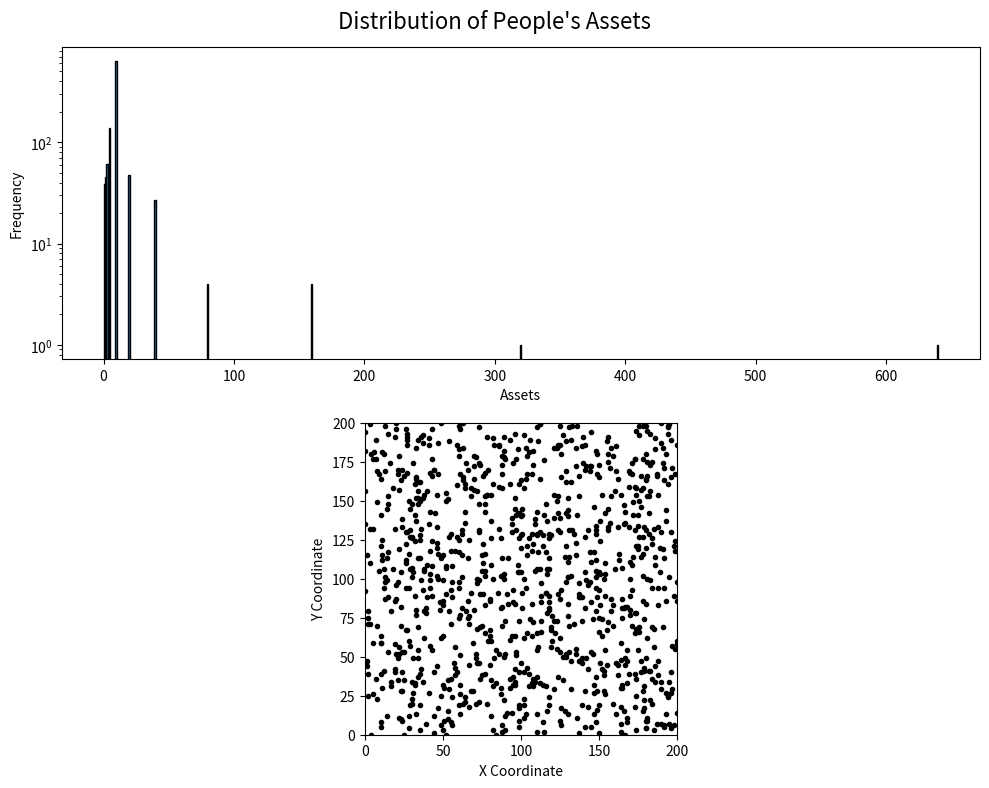

Here is the Python script that generated this plot:
import random
import matplotlib.pyplot as plt
import numpy as np

map_size = 201
num_points = 1000
num_of_events = 250


class Person:
    def __init__(self, talent, loc):
        self.talent = max(min(talent, 1.0), 0.0)
        self.assets = 10.0
        self.record = []
        self.loc = loc

    def __str__(self):
        return f"Talent: {self.talent}, Assets: {self.assets}"

    def update_assets(self, event_occurred):
        if event_occurred:
            self.assets *= 2
        else:
            self.assets /= 2


def move_points_randomly(points):
    for i in range(len(points)):
        x, y = points[i]
        dx, dy = random.choice([(0, 1), (0, -1), (-1, 0), (1, 0)])
        new_x = (x + dx) % map_size
        new_y = (y + dy) % map_size
        points[i] = (new_x, new_y)


def generate_points(num_points):
    return [(random.randint(0, map_size - 1), random.randint(0, map_size - 1)) for _ in range(num_points)]


def event_occurred(talent):
    probability = talent * 100
    return random.uniform(0, 100) <= probability


good_things = generate_points(num_of_events)
bad_things = generate_points(num_of_events)

people_list = [Person(random.gauss(0.6, 0.1), loc)
               for loc in generate_points(num_points)]

for _ in range(80):
    for person in people_list:
        for event in good_things:
            if person.loc == event:
                person.update_assets(event_occurred(person.talent))
        for event in bad_things:
            if person.loc == event:
                person.update_assets(False)
    move_points_randomly(good_things)
    move_points_randomly(bad_things)

assets = [person.assets for person in people_list]
total_assets = sum(assets)
top20_assets = sum(sorted(assets, reverse=True)[:200])
ratio = top20_assets / total_assets

print(f"Minimum Assets: {min(people_list, key=lambda p: p.assets)}")
print(f"Maximum Assets: {max(people_list, key=lambda p: p.assets)}")
print(f"Top 20 Assets Ratio: {ratio}")

fig, (ax1, ax2) = plt.subplots(nrows=2, figsize=(10, 8))
fig.suptitle('Distribution of People\'s Assets', fontsize=16)

# Histogram plot
ax1.hist(assets, bins='auto', edgecolor='black')
# ax1.set_xscale('log')
ax1.set_yscale('log')
ax1.set_xlabel('Assets')
ax1.set_ylabel('Frequency')

# Scatter plot of people's locations
x_coords, y_coords = zip(*[person.loc for person in people_list])
ax2.scatter(x_coords, y_coords, marker='.', color='black')
ax2.set_xlim(0, map_size - 1)
ax2.set_ylim(0, map_size - 1)
ax2.set_aspect('equal')
ax2.set_xlabel('X Coordinate')
ax2.set_ylabel('Y Coordinate')

plt.tight_layout()
plt.show()
